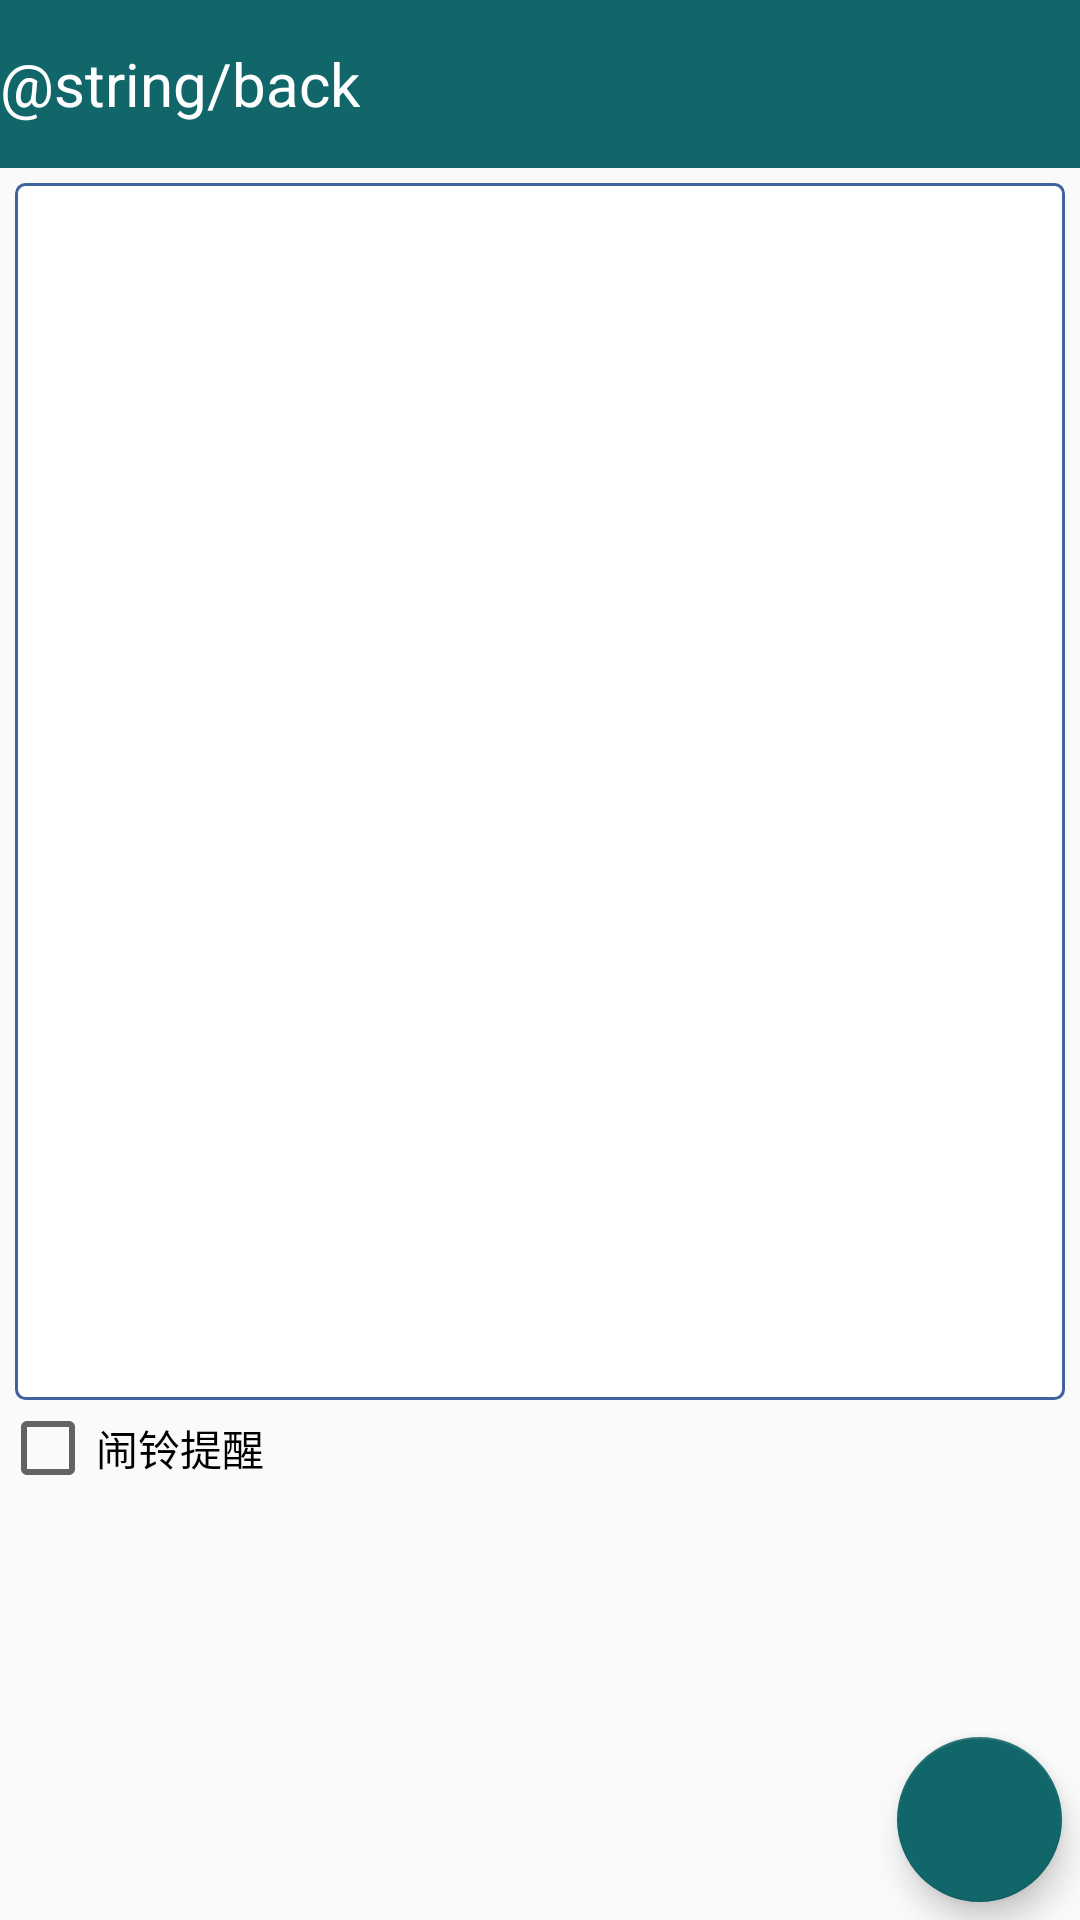

Android layout source for this screen:
<!-- AndroidManifest.xml: application theme AppTheme -->
<!-- res/layout/memo_activity.xml -->
<?xml version="1.0" encoding="utf-8"?>

<RelativeLayout xmlns:android="http://schemas.android.com/apk/res/android"
    android:layout_width="match_parent"
    android:layout_height="match_parent"
    android:orientation="vertical" >
    <include layout="@layout/app_bar_sub"
        android:id="@+id/title_include"
        />
    <LinearLayout xmlns:android="http://schemas.android.com/apk/res/android"
        android:layout_width="match_parent"
        android:layout_height="match_parent"
        android:orientation="vertical"
        android:layout_below="@id/title_include"
        android:weightSum="15"
        >
        <EditText
            android:id="@+id/text"
            android:layout_width="match_parent"
            android:layout_height="match_parent"
            android:layout_marginLeft="5dp"
            android:layout_marginRight="5dp"
            android:layout_marginTop="5dp"
            android:layout_weight="4"
            android:background="@drawable/bg_edittext"
            android:inputType="textMultiLine"
            android:padding="5dp" />

        <LinearLayout
            android:layout_width="match_parent"
            android:layout_height="match_parent"
            android:layout_weight="11"
            android:orientation="horizontal">

            <CheckBox
                android:id="@+id/cbox"
                android:layout_width="wrap_content"
                android:layout_height="wrap_content"
                android:layout_gravity="left"
                android:text="闹铃提醒"
                />

            <TextView
                android:id="@+id/timeText"
                android:layout_width="wrap_content"
                android:layout_height="wrap_content"
                android:paddingLeft="10dp"
                 />

            <TextView
                android:id="@+id/success"
                android:layout_width="wrap_content"
                android:layout_height="wrap_content"
                android:paddingLeft="10dp"
                android:textSize="20sp" />

            <TextView
                android:id="@+id/hiddenId"
                android:layout_width="wrap_content"
                android:layout_height="wrap_content" />
        </LinearLayout>

        <android.support.design.widget.FloatingActionButton
            android:id="@+id/finish"
            android:layout_width="55dp"
            android:layout_height="55dp"
            android:layout_margin="@dimen/fab_user_margin"
            android:layout_weight="6"
            android:layout_gravity="right"
            android:background="@drawable/btn_fulfil"
            android:src="@drawable/checked" />
    </LinearLayout>
</RelativeLayout>
<!-- res/layout/app_bar_sub.xml (included above) -->
<LinearLayout xmlns:android="http://schemas.android.com/apk/res/android"
    android:layout_width="match_parent"
    android:layout_height="?attr/actionBarSize"
    android:background="?attr/colorPrimary">

    <TextView
        android:layout_width="wrap_content"
        android:layout_height="wrap_content"
        android:id="@+id/title_back"
        android:layout_gravity="center"
        android:layout_marginTop="5dip"
        android:layout_marginBottom="5dip"
        android:text="@string/back"
        android:textColor="@color/color_title_txt"
        android:textSize="@dimen/txt_back"
        />
    <TextView
        android:layout_width="0dip"
        android:layout_height="wrap_content"
        android:layout_gravity="center"
        android:layout_weight="1"
        android:gravity="center"
        android:textColor="#fff"
        android:textSize="24sp"
        android:id="@+id/title_user"

        />
    <TextView
        android:layout_width="wrap_content"
        android:layout_height="wrap_content"
        android:layout_gravity="center"
        android:layout_marginTop="5dip"
        android:layout_marginBottom="5dip"
        android:text="@string/back"
        android:textColor="@color/color_title_txt"
        android:textSize="@dimen/txt_back"
        android:visibility="invisible"
        />



</LinearLayout>
<!-- resources referenced by this layout -->
<resources>
  <color name="color_title_txt">#fff</color>
  <dimen name="fab_user_margin">6dp</dimen>
  <dimen name="txt_back">20dp</dimen>
  <!-- drawable bg_edittext (drawable) -->
  <?xml version="1.0" encoding="utf-8"?>
  
  <selector xmlns:android="http://schemas.android.com/apk/res/android">
      <item android:drawable="@drawable/bg_edittext_normal" android:state_window_focused="false" />
      <item android:drawable="@drawable/bg_edittext_focused" android:state_focused="true" />
  </selector>
  <!-- drawable btn_fulfil (drawable) -->
  <?xml version="1.0" encoding="utf-8"?>
  
  <selector xmlns:android="http://schemas.android.com/apk/res/android">
      
      <item android:state_pressed="true">
          <shape>
              
              <solid android:color="#e79429" />
              
              <corners android:radius="360dp" />
          </shape>
      </item>
      
      <item>
          <shape
              xmlns:Android="http://schemas.android.com/apk/res/android"
              android:shape="oval">
              <solid android:color="#1c9f1c" />
              <corners android:radius="360dp" />
          </shape>
      </item>
  </selector>
  <style name="AppTheme" parent="Theme.AppCompat.Light.NoActionBar">
          
          <item name="colorPrimary">@color/colorPrimary</item>
          <item name="colorPrimaryDark">@color/colorPrimaryDark</item>
          <item name="colorAccent">@color/colorAccent</item>
      </style>
  <!-- drawable bg_edittext_normal (drawable) -->
  <?xml version="1.0" encoding="UTF-8"?>
  
  <shape xmlns:android="http://schemas.android.com/apk/res/android">
      <solid android:color="#FFFFFF" />
      <corners android:radius="3dip"/>
      <stroke
          android:width="1dip"
          android:color="#41639d" />
  </shape>
  <!-- drawable bg_edittext_focused (drawable) -->
  <?xml version="1.0" encoding="UTF-8"?>
  
  <shape xmlns:android="http://schemas.android.com/apk/res/android">
      <solid android:color="#FFFFFF" />
      <corners android:radius="3dip"/>
      <stroke
          android:width="1dip"
          android:color="#518cb8" />
  </shape>
  <color name="colorPrimary">#106669</color>
  <color name="colorPrimaryDark">#105659</color>
  <color name="colorAccent">#106669</color>
</resources>
